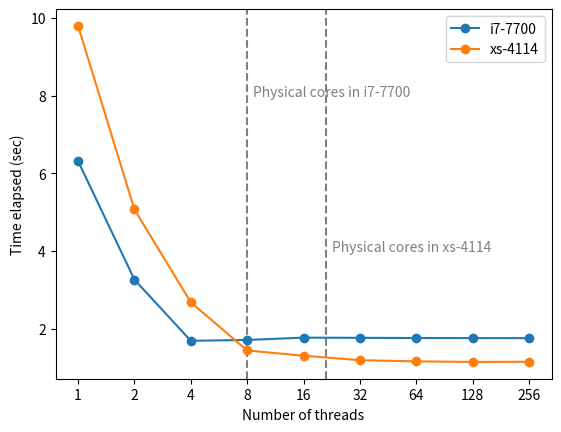

This chart was generated by the following Python code:
import matplotlib.pyplot as plt
import numpy as np

PARTITION_1 = "i7-7700"
PARTITION_2 = "i7-9700"
PARTITION_3 = "xs-4114"
PARTITION_4 = "dxs-4114"

PARTITION_1_TIME_ELAPSED = [6.31594, 3.2662, 1.6918, 1.7134,
                            1.77322, 1.76810, 1.76311, 1.7613, 1.76004]

# PARTITION_2_TIME_ELAPSED = [5.8303, 2.9566, 1.52167,
#                             0.78267, 0.8665, 0.8720, 0.8656, 0.8609, 0.8636]

PARTITION_3_TIME_ELAPSED = [9.7940, 5.07155, 2.6831, 1.4424,
                            1.30846, 1.1928, 1.16233, 1.14833, 1.15243]

# PARTITION_4_TIME_ELAPSED = [9.8074, 5.0045, 2.6034, 1.42404,
#                             1.15581, 0.78723, 0.67014, 0.65221, 0.64099]

PARTITION_1_IPC = [2.41, 2.39, 2.39, 1.20, 1.16, 1.16, 1.16, 1.16, 1.16]

# PARTITION_2_IPC = [2.38, 2.38, 2.37, 2.34, 2.38, 2.39, 2.39, 2.39, 2.39]

PARTITION_3_IPC = [2.22, 2.21, 2.21, 2.20, 1.50, 1.22, 1.21, 1.21, 1.21]

# PARTITION_4_IPC = [2.21, 2.20, 2.19, 2.17, 1.70, 1.30, 1.24, 1.22, 1.21]

PARTITION_1_MFLOPS = [340.046, 330.025,
                      321.577, 161.116, 156.298, 155.749, 156.201, 156.423, 156.792]

# PARTITION_2_MFLOPS = [368.345, 364.912,
#                       356.676, 353.542, 335.684, 325.128, 325.572, 324.905, 323.802]

PARTITION_3_MFLOPS = [219.295, 213.012,
                      202.472, 191.661, 124.663, 101.294, 100.277, 100.610, 99.998]

# PARTITION_4_MFLOPS = []

fig, ax = plt.subplots()

ax.set_xlabel("Number of threads")
ax.set_ylabel("Time elapsed (sec)")
# ax.set_ylabel("IPC")
# ax.set_ylabel("MFLOPS")

ax.axvline(x=4, color="gray", linestyle="--")
ax.axvline(x=5.4, color="gray", linestyle="--")

ax.annotate("Physical cores in i7-7700", xy=(4.1, 8),
            xytext=(4.1, 8), color="gray")
ax.annotate("Physical cores in xs-4114", xy=(5.5, 8),
            xytext=(5.5, 4), color="gray")

# ax.annotate("Physical cores in i7-7700", xy=(4.1, 2.0),
#             xytext=(4.1, 2.0), color="gray")
# ax.annotate("Physical cores in xs-4114", xy=(5.5, 1.8),
#             xytext=(5.5, 1.8), color="gray")

# ax.annotate("Physical cores in i7-7700", xy=(4.1, 280),
#             xytext=(4.1, 280), color="gray")
# ax.annotate("Physical cores in xs-4114", xy=(4.1, 240),
#             xytext=(5.5, 240), color="gray")

ax.set_xticks([0, 1, 2, 3, 4, 5, 6, 7, 8, 9, 10, 11, 12], [
              0, 1, 2, 4, 8, 16, 32, 64, 128, 256, 512, 1024, 2048])

xi = [1, 2, 3, 4, 5, 6, 7, 8, 9]

ax.plot(xi, PARTITION_1_TIME_ELAPSED, marker="o", label=PARTITION_1)
# ax.plot(xi, PARTITION_2_TIME_ELAPSED, marker="o", label=PARTITION_2)
ax.plot(xi, PARTITION_3_TIME_ELAPSED, marker="o", label=PARTITION_3)
# ax.plot(xi, PARTITION_4_IPC, marker="o", label=PARTITION_4)

# ax.plot(xi, PARTITION_1_IPC, marker="o", label=PARTITION_1)
# ax.plot(xi, PARTITION_2_IPC, marker="o", label=PARTITION_2)
# ax.plot(xi, PARTITION_3_IPC, marker="o", label=PARTITION_3)
# ax.plot(xi, PARTITION_4_IPC, marker="o", label=PARTITION_4)

# ax.plot(xi, PARTITION_1_MFLOPS, marker="o", label=PARTITION_1)
# ax.plot(xi, PARTITION_2_MFLOPS, marker="o", label=PARTITION_2)
# ax.plot(xi, PARTITION_3_MFLOPS, marker="o", label=PARTITION_3)
# ax.plot(xi, PARTITION_4_MFLOPS, marker="o", label=PARTITION_4)

ax.legend()

fig.savefig("ex6-time.png", dpi=300)
# fig.savefig("ex6-ipc.png", dpi=300)
# fig.savefig("ex6-mflops.png", dpi=300)
